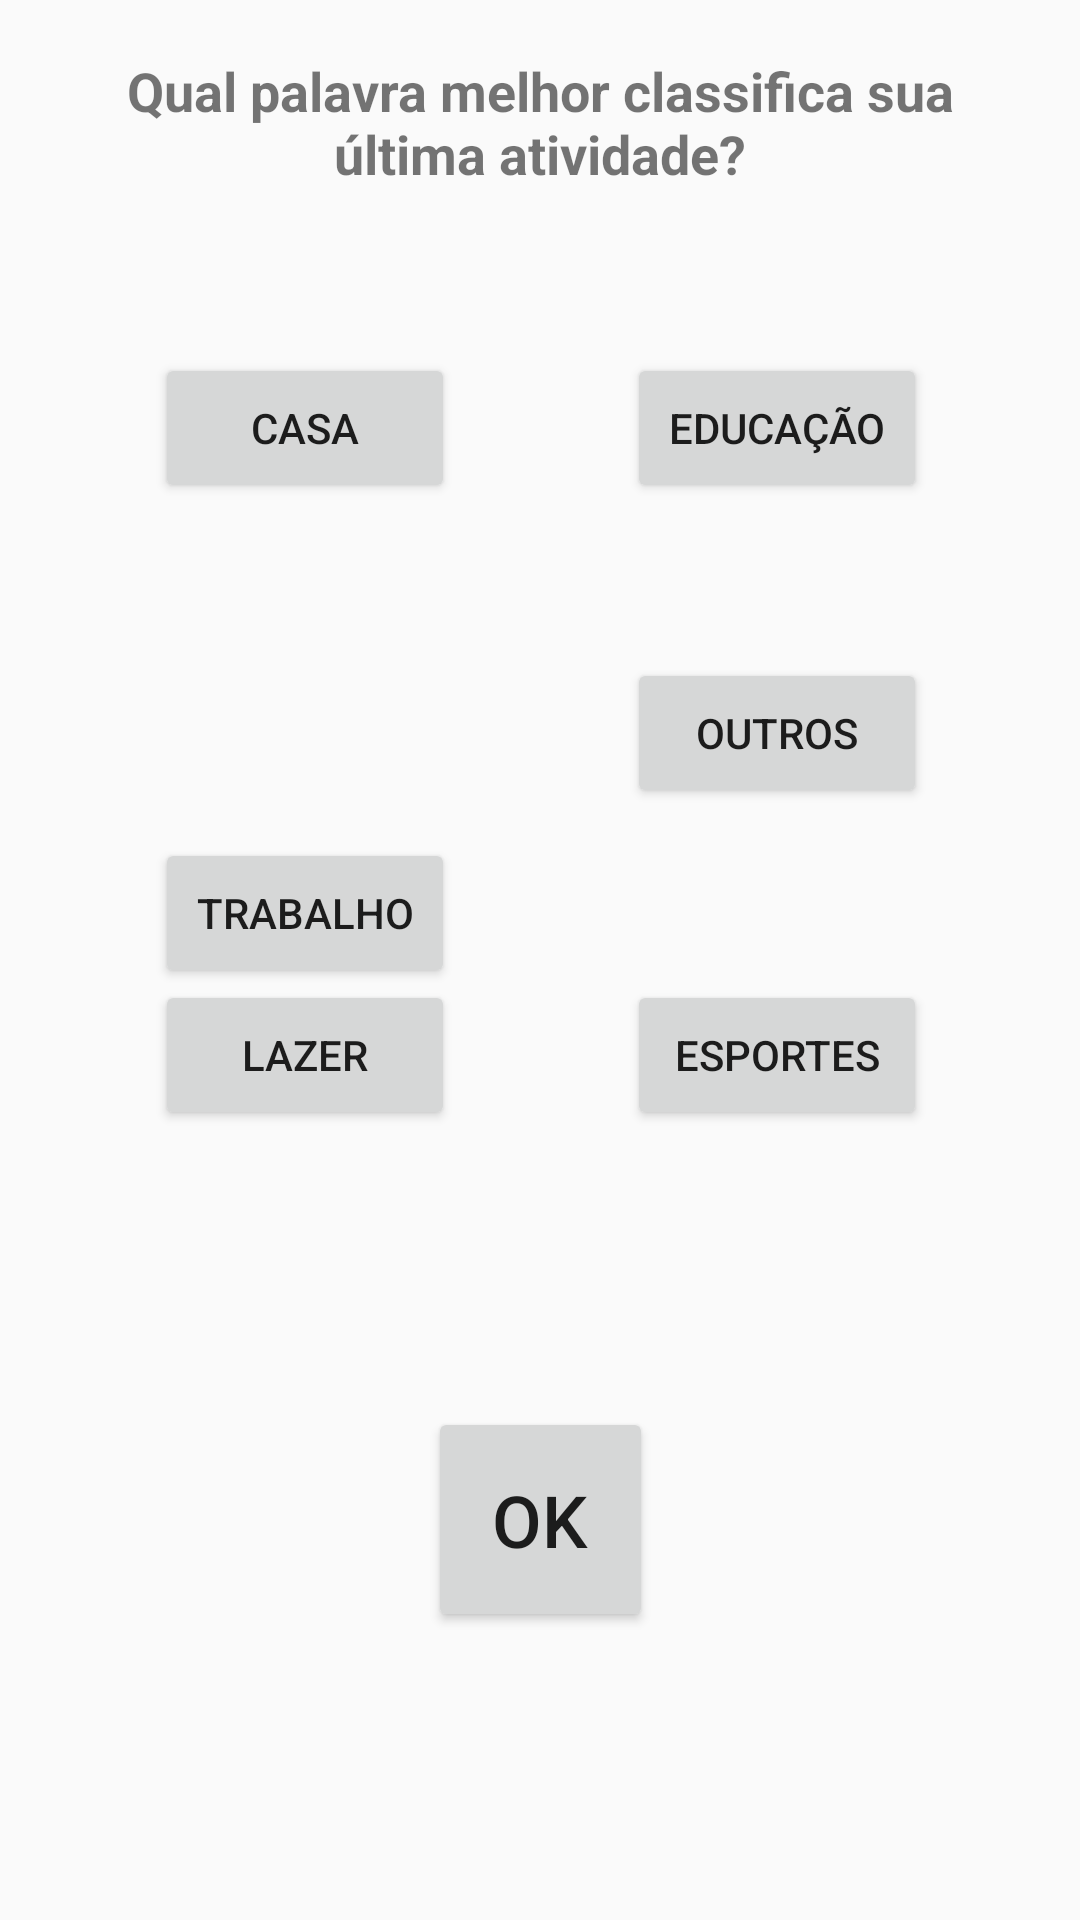

Reconstruct the res/layout file that produces this screen, plus the resources it refers to.
<!-- AndroidManifest.xml: application theme AppTheme -->
<!-- res/layout/fragment_context.xml -->
<android.support.constraint.ConstraintLayout xmlns:android="http://schemas.android.com/apk/res/android"
    xmlns:app="http://schemas.android.com/apk/res-auto"
    android:id="@+id/fragment_context"
    xmlns:tools="http://schemas.android.com/tools"
    android:layout_width="match_parent"
    android:layout_height="match_parent"
    tools:context="lacina.geodata.fragments.ContextTab">

    <TextView
        android:id="@+id/textView"
        android:layout_width="293dp"
        android:layout_height="45dp"
        android:layout_marginBottom="8dp"
        android:layout_marginEnd="8dp"
        android:layout_marginLeft="8dp"
        android:layout_marginRight="8dp"
        android:layout_marginStart="8dp"
        android:layout_marginTop="8dp"
        android:gravity="center"
        android:text="Qual palavra melhor classifica sua última atividade?"
        android:textStyle="bold"
        android:textSize="18sp"
        app:layout_constraintBottom_toBottomOf="parent"
        app:layout_constraintEnd_toEndOf="parent"
        app:layout_constraintHorizontal_bias="0.506"
        app:layout_constraintStart_toStartOf="parent"
        app:layout_constraintTop_toTopOf="parent"
        app:layout_constraintVertical_bias="0.017" />

    <Button
        android:id="@+id/button_casa"
        android:layout_width="100dp"
        android:layout_height="50dp"
        android:layout_marginBottom="8dp"
        android:layout_marginEnd="8dp"
        android:layout_marginLeft="8dp"
        android:layout_marginRight="8dp"
        android:layout_marginStart="8dp"
        android:layout_marginTop="8dp"
        android:text="Casa"
        app:layout_constraintBottom_toBottomOf="parent"
        app:layout_constraintEnd_toEndOf="parent"
        app:layout_constraintHorizontal_bias="0.179"
        app:layout_constraintStart_toStartOf="parent"
        app:layout_constraintTop_toTopOf="parent"
        app:layout_constraintVertical_bias="0.191" />

    <Button
        android:id="@+id/button_trabalho"
        android:layout_width="100dp"
        android:layout_height="50dp"
        android:layout_marginBottom="256dp"
        android:layout_marginEnd="8dp"
        android:layout_marginLeft="8dp"
        android:layout_marginRight="8dp"
        android:layout_marginStart="8dp"
        android:layout_marginTop="8dp"
        android:text="Trabalho"
        app:layout_constraintBottom_toBottomOf="parent"
        app:layout_constraintEnd_toEndOf="parent"
        app:layout_constraintHorizontal_bias="0.179"
        app:layout_constraintStart_toStartOf="parent"
        app:layout_constraintTop_toTopOf="parent"
        app:layout_constraintVertical_bias="0.832" />

    <Button
        android:id="@+id/button_lazer"
        android:layout_width="100dp"
        android:layout_height="50dp"
        android:layout_marginBottom="8dp"
        android:layout_marginEnd="8dp"
        android:layout_marginLeft="8dp"
        android:layout_marginRight="8dp"
        android:layout_marginStart="8dp"
        android:layout_marginTop="8dp"
        android:text="Lazer"
        app:layout_constraintBottom_toBottomOf="parent"
        app:layout_constraintEnd_toEndOf="parent"
        app:layout_constraintHorizontal_bias="0.179"
        app:layout_constraintStart_toStartOf="parent"
        app:layout_constraintTop_toTopOf="parent"
        app:layout_constraintVertical_bias="0.555" />

    <Button
        android:id="@+id/button_esportes"
        android:layout_width="100dp"
        android:layout_height="50dp"
        android:layout_marginBottom="8dp"
        android:layout_marginEnd="8dp"
        android:layout_marginLeft="8dp"
        android:layout_marginRight="8dp"
        android:layout_marginStart="8dp"
        android:layout_marginTop="8dp"
        android:text="Esportes"
        app:layout_constraintBottom_toBottomOf="parent"
        app:layout_constraintEnd_toEndOf="parent"
        app:layout_constraintHorizontal_bias="0.824"
        app:layout_constraintStart_toStartOf="parent"
        app:layout_constraintTop_toTopOf="parent"
        app:layout_constraintVertical_bias="0.555" />

    <Button
        android:id="@+id/button_educacao"
        android:layout_width="100dp"
        android:layout_height="50dp"
        android:layout_marginBottom="8dp"
        android:layout_marginEnd="8dp"
        android:layout_marginLeft="8dp"
        android:layout_marginRight="8dp"
        android:layout_marginStart="8dp"
        android:layout_marginTop="8dp"
        android:text="Educação"
        app:layout_constraintBottom_toBottomOf="parent"
        app:layout_constraintEnd_toEndOf="parent"
        app:layout_constraintHorizontal_bias="0.824"
        app:layout_constraintStart_toStartOf="parent"
        app:layout_constraintTop_toTopOf="parent"
        app:layout_constraintVertical_bias="0.191" />

    <Button
        android:id="@+id/button_outros"
        android:layout_width="100dp"
        android:layout_height="50dp"
        android:layout_marginBottom="8dp"
        android:layout_marginEnd="8dp"
        android:layout_marginLeft="8dp"
        android:layout_marginRight="8dp"
        android:layout_marginStart="8dp"
        android:layout_marginTop="8dp"
        android:text="Outros"
        app:layout_constraintBottom_toBottomOf="parent"
        app:layout_constraintEnd_toEndOf="parent"
        app:layout_constraintHorizontal_bias="0.824"
        app:layout_constraintStart_toStartOf="parent"
        app:layout_constraintTop_toTopOf="parent"
        app:layout_constraintVertical_bias="0.368" />

    <Button
        android:id="@+id/button_ok"
        android:layout_width="75dp"
        android:layout_height="75dp"
        android:layout_marginBottom="8dp"
        android:layout_marginEnd="8dp"
        android:layout_marginLeft="8dp"
        android:layout_marginRight="8dp"
        android:layout_marginStart="8dp"
        android:layout_marginTop="8dp"
        android:text="OK"
        android:textSize="24dp"
        app:layout_constraintBottom_toBottomOf="parent"
        app:layout_constraintEnd_toEndOf="parent"
        app:layout_constraintStart_toStartOf="parent"
        app:layout_constraintTop_toTopOf="parent"
        app:layout_constraintVertical_bias="0.84" />


</android.support.constraint.ConstraintLayout>
<!-- resources referenced by this layout -->
<resources>
  <style name="AppTheme" parent="Theme.AppCompat.Light.DarkActionBar">
          
          <item name="colorPrimary">@color/colorPrimary</item>
          <item name="colorPrimaryDark">@color/colorPrimaryDark</item>
          <item name="colorAccent">@color/colorAccent</item>
      </style>
  <!-- not gathered from this repository: default colours our renderer supplied (Android Studio template values) -->
  <color name="colorPrimary">#FF6200EE</color>
  <color name="colorPrimaryDark">#FF3700B3</color>
  <color name="colorAccent">#FF03DAC5</color>
</resources>
